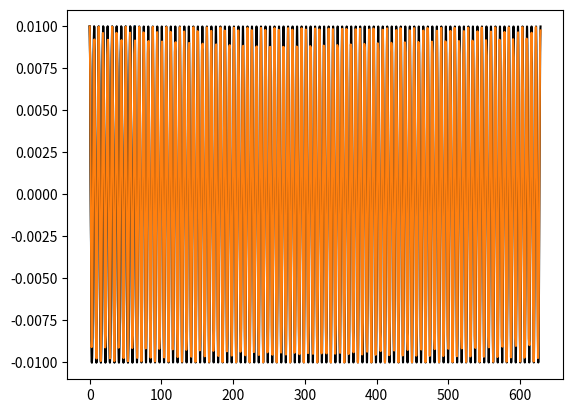

Write the Python code that produced this figure.
#Import relevant libraries
import numpy as np
from scipy.integrate import solve_ivp
import matplotlib.pyplot as plt

def derivative(t,y,q,F):
    """
    Returns derivatives for the problem of driven pendulum 

    Args:
        t (float): time
        y (list len(y)=2): array [theta, dtheta/dt]
        q (float): Damping coefficient
        F (float): Driving force
    """
        
    return [y[1], -np.sin(y[0]) - q*y[1] + F*np.sin(2/3*t)]

#generates plots for 10 and 100 oscillations with no driving or damping
for i in range(1,3):   
    maxtime=(10**i)*(np.pi*2)

    solution = solve_ivp(
        fun=derivative,
        t_span=(0,maxtime),
        y0=(0.01,0.0),
        args=(0.0,0.0,),
        method="RK45"
    )

    x, y, dydx = solution.t, solution.y[0], solution.y[1]

    xtest=np.linspace(0,maxtime,1000**i)
    ytest=np.cos(xtest)*0.01
    
    plt.plot(xtest,ytest, color="black")
    
    plt.plot(x,y)
    
    plt.show()

